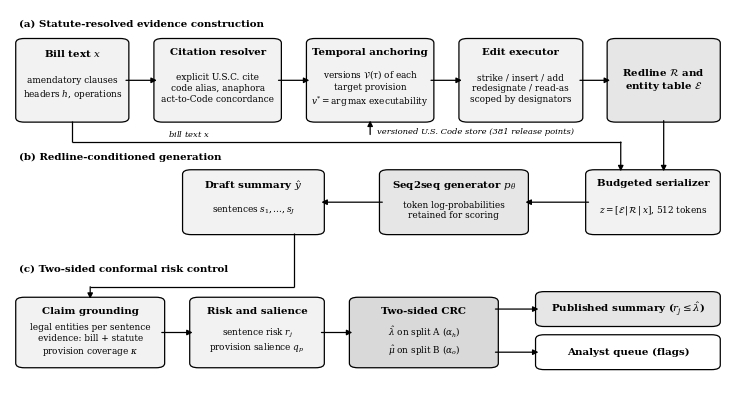
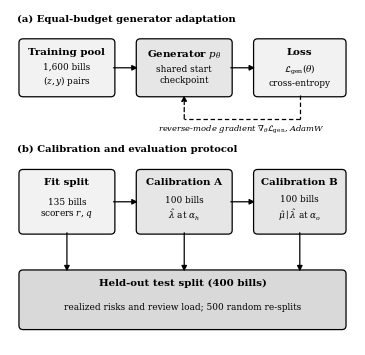

Generate these figures, in order, with matplotlib:
"""Architecture (Fig. 1) and training/calibration workflow (Fig. 2) diagrams, grayscale."""
import matplotlib
matplotlib.use("Agg")
import matplotlib.pyplot as plt
from matplotlib.patches import FancyBboxPatch, FancyArrowPatch

plt.rcParams.update({"font.family": "DejaVu Serif", "font.size": 7.2, "mathtext.fontset": "dejavuserif"})


def box(ax, x, y, w, h, title, body=None, fill="#ffffff", lw=0.9, ls="-"):
    p = FancyBboxPatch((x, y), w, h, boxstyle="round,pad=0.004,rounding_size=0.012", fc=fill, ec="black", lw=lw, ls=ls)
    ax.add_patch(p)
    if body:
        ax.text(x + w / 2, y + h - 0.022, title, ha="center", va="top", fontsize=7.4, fontweight="bold")
        ax.text(x + w / 2, y + h / 2 - 0.022, body, ha="center", va="center", fontsize=6.4, linespacing=1.25)
    else:
        ax.text(x + w / 2, y + h / 2, title, ha="center", va="center", fontsize=7.4, fontweight="bold", linespacing=1.2)
    return (x, y, w, h)


def arrow(ax, p, q, dashed=False, lw=0.9, rad=0.0, label=None, lpos=0.5, loff=(0, 0.018), style="-|>"):
    a = FancyArrowPatch(p, q, arrowstyle=style, mutation_scale=8, lw=lw, color="black",
                        linestyle=(0, (3.5, 2.2)) if dashed else "-", connectionstyle="arc3,rad=%s" % rad, shrinkA=0, shrinkB=0)
    ax.add_patch(a)
    if label:
        x = p[0] + (q[0] - p[0]) * lpos + loff[0]
        y = p[1] + (q[1] - p[1]) * lpos + loff[1]
        ax.text(x, y, label, ha="center", va="center", fontsize=6.2, style="italic",
                bbox=dict(fc="white", ec="none", pad=0.6))


def poly(ax, pts, dashed=False, lw=0.9):
    """Orthogonal connector: line through pts, arrowhead on the last segment."""
    for a, b in zip(pts[:-2], pts[1:-1]):
        ax.plot([a[0], b[0]], [a[1], b[1]], color="black", lw=lw, ls=(0, (3.5, 2.2)) if dashed else "-", solid_capstyle="butt")
    arrow(ax, pts[-2], pts[-1], dashed=dashed, lw=lw)


def R(b):  # right-middle
    return (b[0] + b[2], b[1] + b[3] / 2)


def L(b):
    return (b[0], b[1] + b[3] / 2)


def T(b, f=0.5):
    return (b[0] + b[2] * f, b[1] + b[3])


def B(b, f=0.5):
    return (b[0] + b[2] * f, b[1])


def fig1(path):
    fig = plt.figure(figsize=(7.16, 3.75), dpi=300)
    ax = fig.add_axes([0, 0, 1, 1]); ax.set_xlim(0, 1); ax.set_ylim(0, 1); ax.axis("off")
    g1, g2, g3 = "#f2f2f2", "#e6e6e6", "#d9d9d9"
    # lane labels
    ax.text(0.012, 0.955, "(a) Statute-resolved evidence construction", fontsize=7.4, fontweight="bold", ha="left")
    ax.text(0.012, 0.600, "(b) Redline-conditioned generation", fontsize=7.4, fontweight="bold", ha="left")
    ax.text(0.012, 0.302, "(c) Two-sided conformal risk control", fontsize=7.4, fontweight="bold", ha="left")
    h1, y1 = 0.215, 0.705
    b_bill = box(ax, 0.012, y1, 0.150, h1, "Bill text $x$", "amendatory clauses\nheaders $h$, operations", g1)
    b_res = box(ax, 0.205, y1, 0.170, h1, "Citation resolver", "explicit U.S.C. cite\ncode alias, anaphora\nact-to-Code concordance", g1)
    b_anc = box(ax, 0.418, y1, 0.170, h1, "Temporal anchoring", "versions $\\mathcal{V}(\\tau)$ of each\ntarget provision\n$v^{*}=\\arg\\max$ executability", g1)
    b_exe = box(ax, 0.631, y1, 0.165, h1, "Edit executor", "strike / insert / add\nredesignate / read-as\nscoped by designators", g1)
    b_red = box(ax, 0.838, y1, 0.150, h1, "Redline $\\mathcal{R}$ and\nentity table $\\mathcal{E}$", None, g2)
    for a, b in [(b_bill, b_res), (b_res, b_anc), (b_anc, b_exe), (b_exe, b_red)]:
        arrow(ax, R(a), L(b))
    arrow(ax, (0.503, 0.668), B(b_anc))
    ax.text(0.512, 0.676, "versioned U.S. Code store (381 release points)", ha="left", va="center", fontsize=6.0, style="italic")
    # lane b (right to left)
    h2, y2 = 0.165, 0.405
    b_ser = box(ax, 0.808, y2, 0.180, h2, "Budgeted serializer", "$z=[\\mathcal{E}\\,|\\,\\mathcal{R}\\,|\\,x]$, 512 tokens", g1)
    b_gen = box(ax, 0.520, y2, 0.200, h2, "Seq2seq generator $p_{\\theta}$", "token log-probabilities\nretained for scoring", g2)
    b_dr = box(ax, 0.245, y2, 0.190, h2, "Draft summary $\\hat{y}$", "sentences $s_{1},\\ldots,s_{J}$", g1)
    arrow(ax, B(b_red), T(b_ser, 0.583))
    poly(ax, [B(b_bill, 0.5), (0.087, 0.648), (0.853, 0.648), T(b_ser, 0.25)])
    ax.text(0.25, 0.662, "bill text $x$", fontsize=6.0, style="italic", ha="center")
    arrow(ax, L(b_ser), R(b_gen))
    arrow(ax, L(b_gen), R(b_dr))
    # lane c (left to right)
    h3, y3 = 0.180, 0.050
    b_gr = box(ax, 0.012, y3, 0.200, h3, "Claim grounding", "legal entities per sentence\nevidence: bill + statute\nprovision coverage $\\kappa$", g1)
    b_sc = box(ax, 0.255, y3, 0.180, h3, "Risk and salience", "sentence risk $r_{j}$\nprovision salience $q_{p}$", g1)
    b_crc = box(ax, 0.478, y3, 0.200, h3, "Two-sided CRC", "$\\hat{\\lambda}$ on split A ($\\alpha_{h}$)\n$\\hat{\\mu}$ on split B ($\\alpha_{o}$)", g3)
    b_pub = box(ax, 0.738, 0.160, 0.250, 0.085, "Published summary ($r_{j}\\leq\\hat{\\lambda}$)", None, g2)
    b_q = box(ax, 0.738, 0.045, 0.250, 0.085, "Analyst queue (flags)", None, "#ffffff")
    poly(ax, [B(b_dr, 0.8), (0.397, 0.262), (0.112, 0.262), T(b_gr)])
    arrow(ax, R(b_gr), L(b_sc))
    arrow(ax, R(b_sc), L(b_crc))
    arrow(ax, (0.678, 0.2025), L(b_pub))
    arrow(ax, (0.678, 0.0875), L(b_q))
    fig.savefig(path, dpi=300, facecolor="white")
    plt.close(fig)


def fig2(path):
    fig = plt.figure(figsize=(3.45, 3.35), dpi=300)
    ax = fig.add_axes([0, 0, 1, 1]); ax.set_xlim(0, 1); ax.set_ylim(0, 1); ax.axis("off")
    ax.text(0.02, 0.965, "(a) Equal-budget generator adaptation", fontsize=7.2, fontweight="bold")
    b_pool = box(ax, 0.03, 0.745, 0.27, 0.165, "Training pool", "1,600 bills\n$(z,y)$ pairs", "#f2f2f2")
    b_gen = box(ax, 0.37, 0.745, 0.27, 0.165, "Generator $p_{\\theta}$", "shared start\ncheckpoint", "#e6e6e6")
    b_loss = box(ax, 0.71, 0.745, 0.26, 0.165, "Loss", "$\\mathcal{L}_{\\mathrm{gen}}(\\theta)$\ncross-entropy", "#f2f2f2")
    arrow(ax, R(b_pool), L(b_gen))
    arrow(ax, R(b_gen), L(b_loss))
    # dashed reverse-mode gradient arrow: from loss back to generator, routed below the boxes
    poly(ax, [B(b_loss, 0.5), (0.84, 0.675), (0.505, 0.675), B(b_gen, 0.5)], dashed=True)
    ax.text(0.672, 0.640, "reverse-mode gradient $\\nabla_{\\theta}\\mathcal{L}_{\\mathrm{gen}}$, AdamW", fontsize=6.0, style="italic", ha="center")
    ax.text(0.02, 0.575, "(b) Calibration and evaluation protocol", fontsize=7.2, fontweight="bold")
    b_fit = box(ax, 0.03, 0.335, 0.27, 0.185, "Fit split", "135 bills\nscorers $r$, $q$", "#f2f2f2")
    b_ca = box(ax, 0.37, 0.335, 0.27, 0.185, "Calibration A", "100 bills\n$\\hat{\\lambda}$ at $\\alpha_{h}$", "#e6e6e6")
    b_cb = box(ax, 0.71, 0.335, 0.26, 0.185, "Calibration B", "100 bills\n$\\hat{\\mu}\\mid\\hat{\\lambda}$ at $\\alpha_{o}$", "#e6e6e6")
    b_te = box(ax, 0.03, 0.050, 0.94, 0.170, "Held-out test split (400 bills)", "realized risks and review load; 500 random re-splits", "#d9d9d9")
    arrow(ax, R(b_fit), L(b_ca))
    arrow(ax, R(b_ca), L(b_cb))
    arrow(ax, B(b_fit, 0.5), (0.165, 0.220))
    arrow(ax, B(b_ca, 0.5), (0.505, 0.220))
    arrow(ax, B(b_cb, 0.5), (0.840, 0.220))
    fig.savefig(path, dpi=300, facecolor="white")
    plt.close(fig)


if __name__ == "__main__":
    import os
    os.makedirs("figs", exist_ok=True)
    fig1("figs/fig1_architecture.png")
    fig2("figs/fig2_workflow.png")
